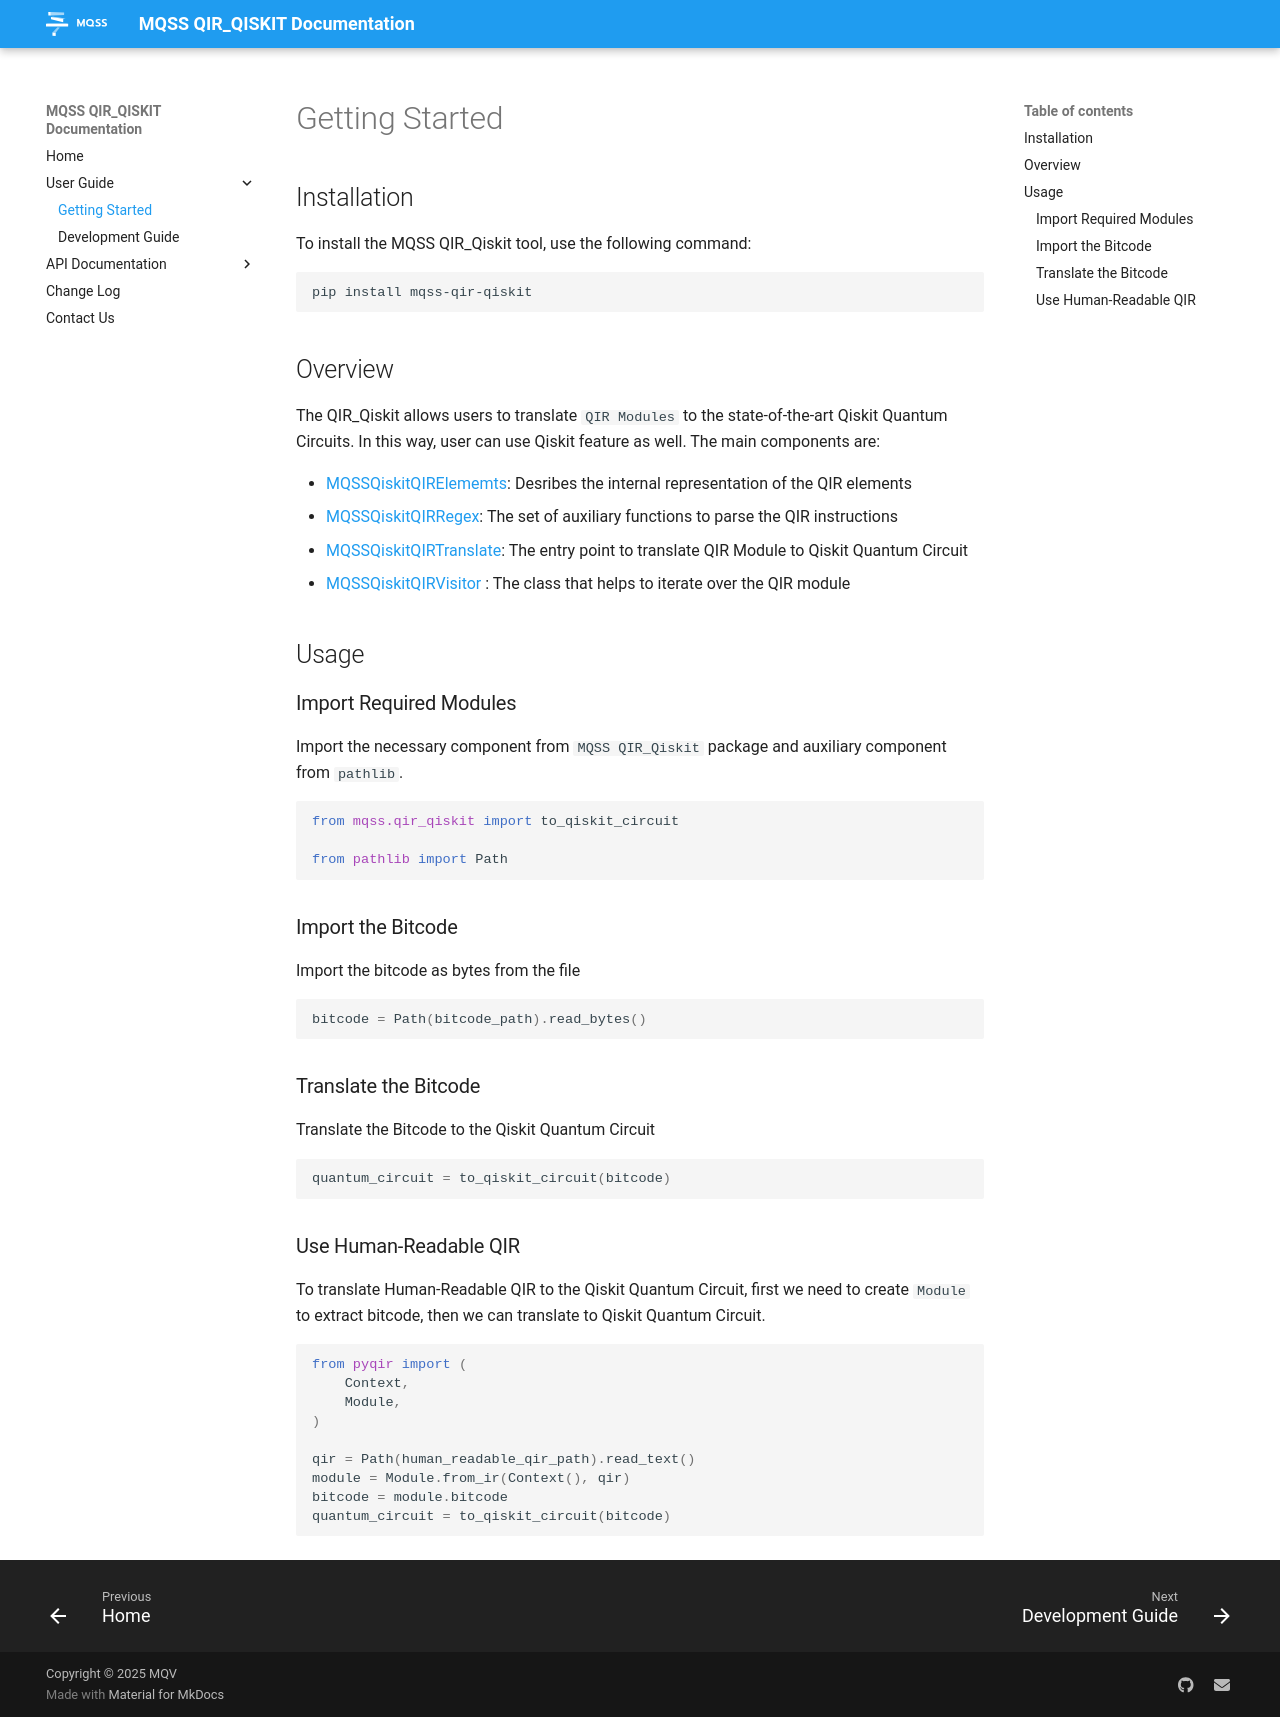

repository: Munich-Quantum-Software-Stack/QIR-to-Qiskit-Translator · page: user_guide/getting_started/index.html · generator: mkdocs

# Getting Started

## Installation

To install the MQSS QIR_Qiskit tool, use the following command:

```shell
pip install mqss-qir-qiskit
```

## Overview

The QIR_Qiskit allows users to translate `QIR Modules` to the state-of-the-art Qiskit Quantum Circuits. In this way, user can use Qiskit feature as well. The main components are:

- [MQSSQiskitQIRElememts](../api/mqss_qir_py_elements.md): Desribes the internal representation of the QIR elements
- [MQSSQiskitQIRRegex](../api/mqss_qir_py_regex.md): The set of auxiliary functions to parse the QIR instructions
- [MQSSQiskitQIRTranslate](../api/mqss_qir_py_translate.md): The entry point to translate QIR Module to Qiskit Quantum Circuit
- [MQSSQiskitQIRVisitor](../api/mqss_qir_py_visitor.md) : The class that helps to iterate over the QIR module

## Usage

### Import Required Modules

Import the necessary component from `MQSS QIR_Qiskit` package and auxiliary component from `pathlib`.

```python
from mqss.qir_qiskit import to_qiskit_circuit

from pathlib import Path
```

### Import the Bitcode

Import the bitcode as bytes from the file

```python
bitcode = Path(bitcode_path).read_bytes()
```

### Translate the Bitcode

Translate the Bitcode to the Qiskit Quantum Circuit

```python
quantum_circuit = to_qiskit_circuit(bitcode)
```

### Use Human-Readable QIR

To translate Human-Readable QIR to the Qiskit Quantum Circuit, first we need to create `Module` to extract bitcode, then we can translate to Qiskit Quantum Circuit.

```python
from pyqir import (
    Context,
    Module,
)

qir = Path(human_readable_qir_path).read_text()
module = Module.from_ir(Context(), qir)
bitcode = module.bitcode
quantum_circuit = to_qiskit_circuit(bitcode)
```
